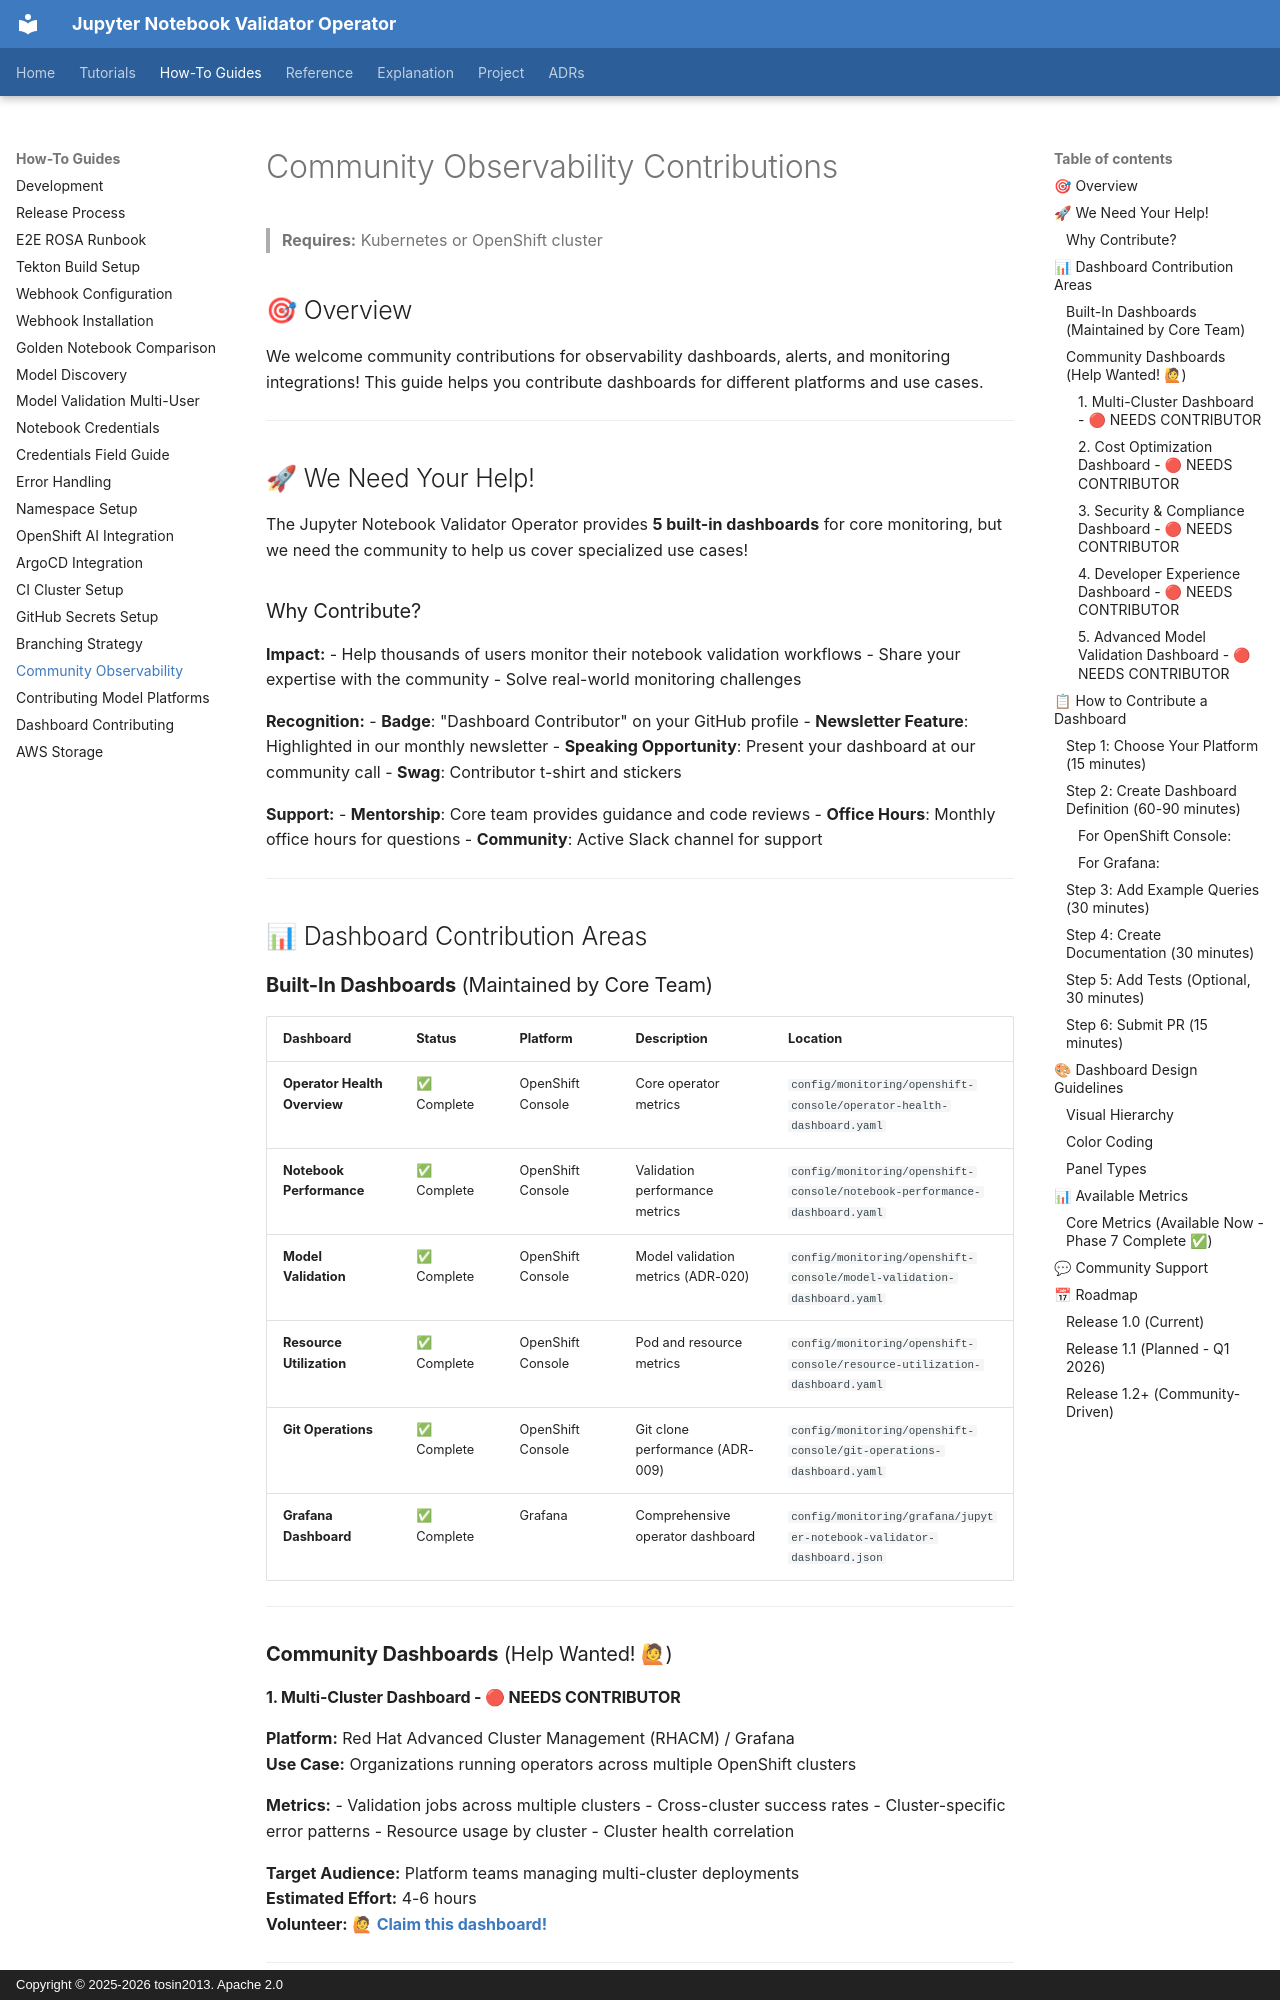

repository: tosin2013/jupyter-notebook-validator-operator · page: how-to/COMMUNITY_OBSERVABILITY/index.html · generator: mkdocs · copyright: Copyright © 2025-2026 tosin2013. Apache 2.0

# Community Observability Contributions

> **Requires:** Kubernetes or OpenShift cluster


## 🎯 Overview

We welcome community contributions for observability dashboards, alerts, and monitoring integrations! This guide helps you contribute dashboards for different platforms and use cases.

---

## 🚀 We Need Your Help!

The Jupyter Notebook Validator Operator provides **5 built-in dashboards** for core monitoring, but we need the community to help us cover specialized use cases!

### Why Contribute?

**Impact:**
- Help thousands of users monitor their notebook validation workflows
- Share your expertise with the community
- Solve real-world monitoring challenges

**Recognition:**
- **Badge**: "Dashboard Contributor" on your GitHub profile
- **Newsletter Feature**: Highlighted in our monthly newsletter
- **Speaking Opportunity**: Present your dashboard at our community call
- **Swag**: Contributor t-shirt and stickers

**Support:**
- **Mentorship**: Core team provides guidance and code reviews
- **Office Hours**: Monthly office hours for questions
- **Community**: Active Slack channel for support

---

## 📊 Dashboard Contribution Areas

### **Built-In Dashboards** (Maintained by Core Team)

| Dashboard | Status | Platform | Description | Location |
|-----------|--------|----------|-------------|----------|
| **Operator Health Overview** | ✅ Complete | OpenShift Console | Core operator metrics | `config/monitoring/openshift-console/operator-health-dashboard.yaml` |
| **Notebook Performance** | ✅ Complete | OpenShift Console | Validation performance metrics | `config/monitoring/openshift-console/notebook-performance-dashboard.yaml` |
| **Model Validation** | ✅ Complete | OpenShift Console | Model validation metrics (ADR-020) | `config/monitoring/openshift-console/model-validation-dashboard.yaml` |
| **Resource Utilization** | ✅ Complete | OpenShift Console | Pod and resource metrics | `config/monitoring/openshift-console/resource-utilization-dashboard.yaml` |
| **Git Operations** | ✅ Complete | OpenShift Console | Git clone performance (ADR-009) | `config/monitoring/openshift-console/git-operations-dashboard.yaml` |
| **Grafana Dashboard** | ✅ Complete | Grafana | Comprehensive operator dashboard | `config/monitoring/grafana/jupyter-notebook-validator-dashboard.json` |

---

### **Community Dashboards** (Help Wanted! 🙋)
